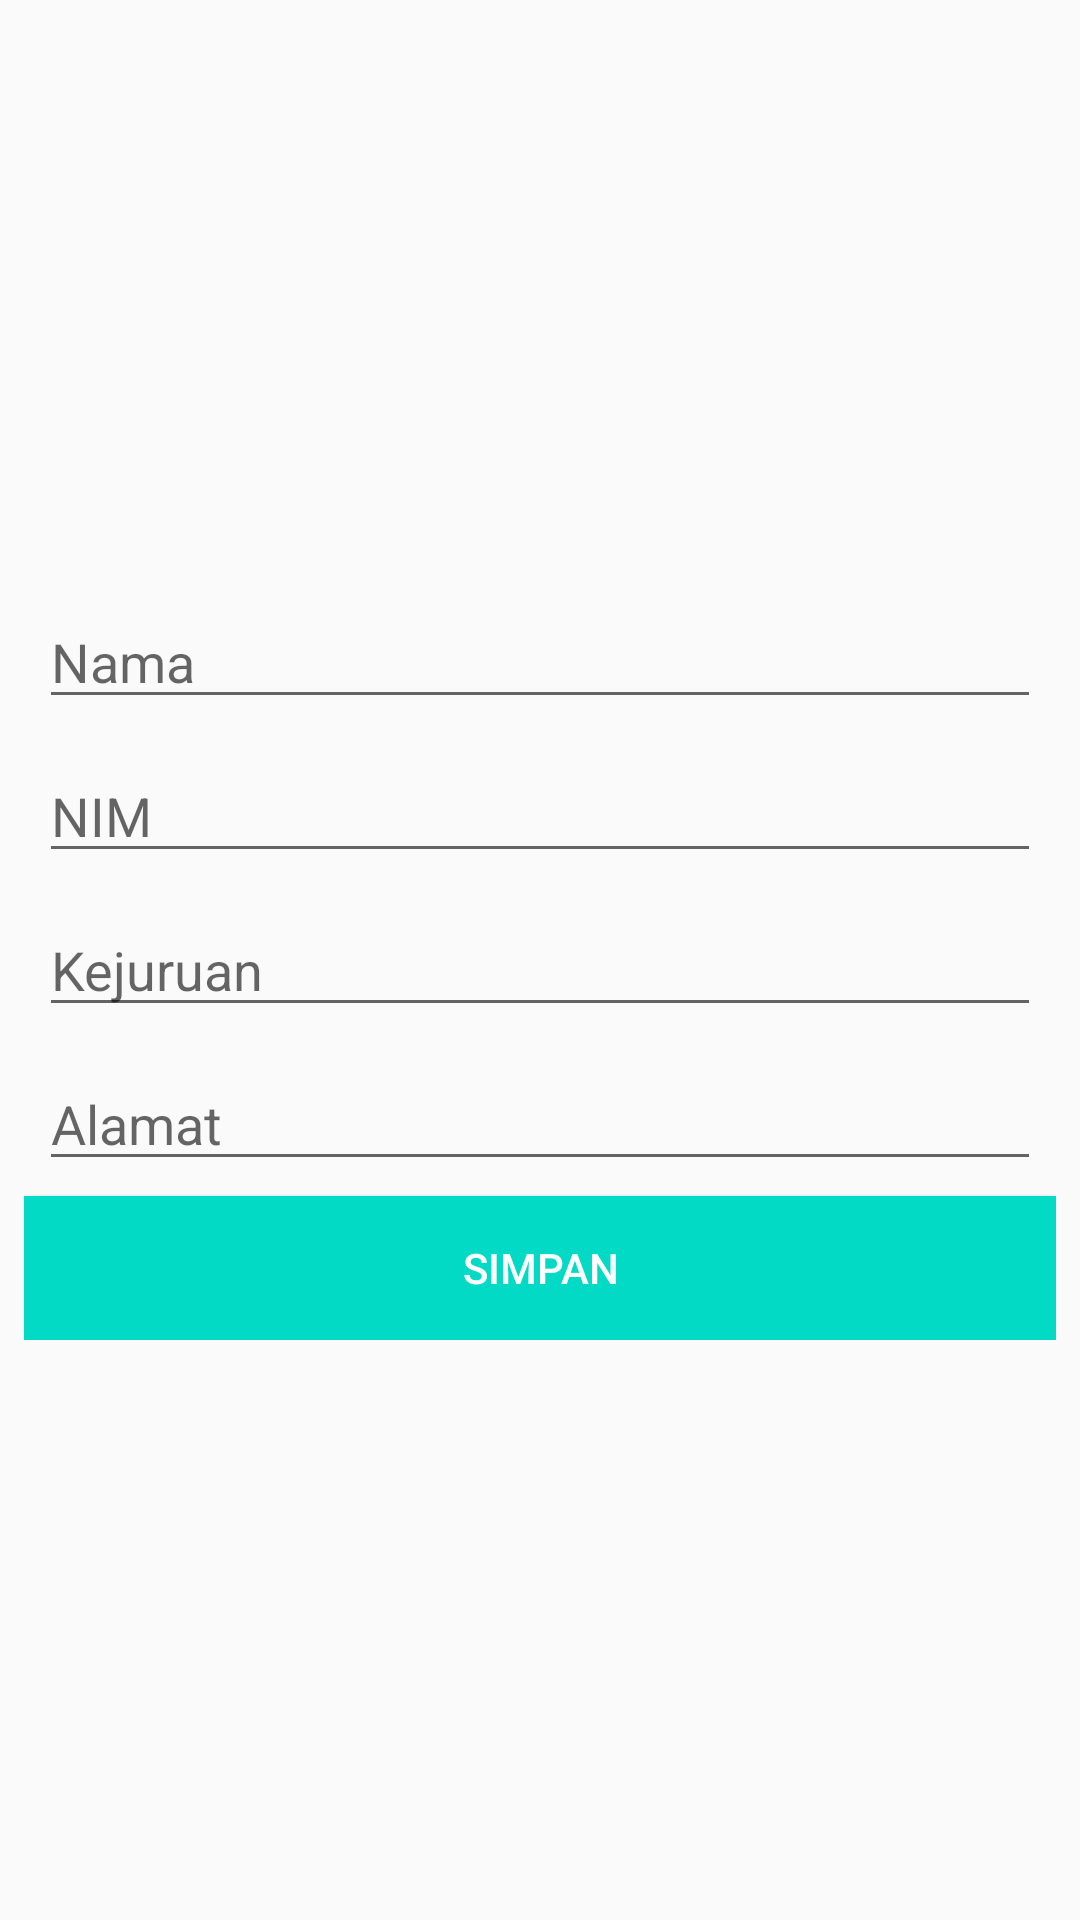

Write the Android layout XML for this screen, with the resource values it uses.
<!-- AndroidManifest.xml: application theme AppTheme.Theme.mobileprogrammingii -->
<!-- res/layout/activity_add_room_data.xml -->
<?xml version="1.0" encoding="utf-8"?>

<androidx.constraintlayout.widget.ConstraintLayout
    xmlns:android="http://schemas.android.com/apk/res/android"
    xmlns:app="http://schemas.android.com/apk/res-auto"
    xmlns:tools="http://schemas.android.com/tools"
    android:layout_width="match_parent"
    android:layout_height="match_parent"
    tools:context=".ui.roomData.AddRoomDataActivity">

    <LinearLayout
        android:layout_width="match_parent"
        android:layout_height="wrap_content"
        android:layout_marginStart="8dp"
        android:layout_marginLeft="8dp"
        android:layout_marginEnd="8dp"
        android:layout_marginRight="8dp"
        android:orientation="vertical"
        app:layout_constraintBottom_toBottomOf="parent"
        app:layout_constraintEnd_toEndOf="parent"
        app:layout_constraintStart_toStartOf="parent"
        app:layout_constraintTop_toTopOf="parent">

        <EditText
            android:id="@+id/etNama"
            android:layout_width="match_parent"
            android:layout_height="wrap_content"
            android:layout_margin="5dp"
            android:layout_marginBottom="10dp"
            android:hint="Nama" />

        <EditText
            android:id="@+id/etNim"
            android:layout_width="match_parent"
            android:layout_height="wrap_content"
            android:layout_margin="5dp"
            android:layout_marginBottom="10dp"
            android:hint="NIM" />

        <EditText
            android:id="@+id/etKejuruan"
            android:layout_width="match_parent"
            android:layout_height="wrap_content"
            android:layout_margin="5dp"
            android:layout_marginBottom="10dp"
            android:hint="Kejuruan" />

        <EditText
            android:id="@+id/etAlamat"
            android:layout_width="match_parent"
            android:layout_height="wrap_content"
            android:layout_margin="5dp"
            android:layout_marginBottom="10dp"
            android:hint="Alamat" />

        <Button
            android:id="@+id/btInsert"
            android:layout_width="match_parent"
            android:layout_height="wrap_content"
            android:background="@color/colorAccent"
            android:text="Simpan"
            android:textColor="#FFFF" />

    </LinearLayout>

</androidx.constraintlayout.widget.ConstraintLayout>
<!-- resources referenced by this layout -->
<resources>
  <color name="colorAccent">#03DAC5</color>
  <style name="AppTheme.Theme.mobileprogrammingii" parent="Theme.AppCompat.Light.DarkActionBar">
          
          <item name="colorPrimary">@color/colorPrimary</item>
          <item name="colorPrimaryDark">@color/colorPrimaryDark</item>
          <item name="colorAccent">@color/colorAccent</item>
      </style>
  <color name="colorPrimary">#6200EE</color>
  <color name="colorPrimaryDark">#3700B3</color>
</resources>
